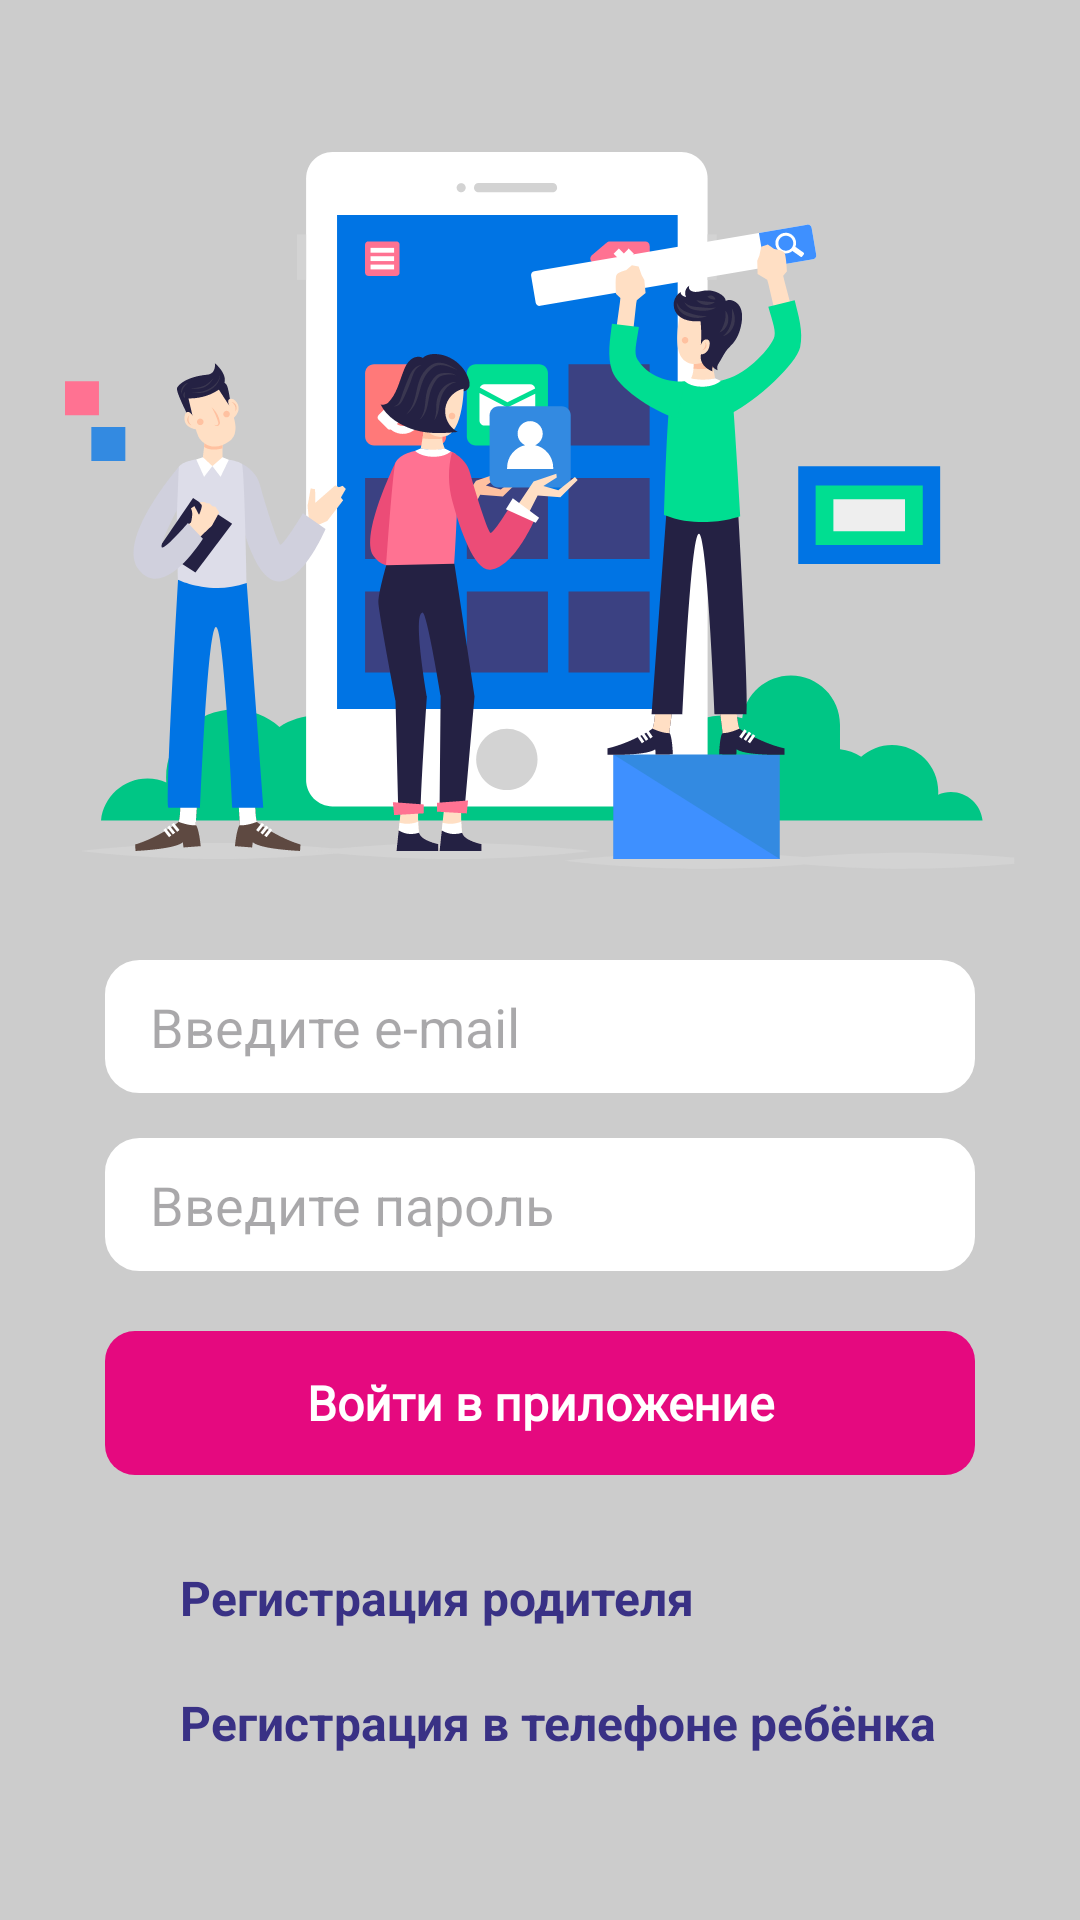

Reconstruct the res/layout file that produces this screen, plus the resources it refers to.
<!-- AndroidManifest.xml: application theme Theme.ChildStars -->
<!-- res/layout/activity_main.xml -->
<?xml version="1.0" encoding="utf-8"?>
<androidx.constraintlayout.widget.ConstraintLayout xmlns:android="http://schemas.android.com/apk/res/android"
    xmlns:app="http://schemas.android.com/apk/res-auto"
    xmlns:tools="http://schemas.android.com/tools"
    android:id="@+id/main"
    android:layout_width="match_parent"
    android:layout_height="match_parent"
    android:background="@color/app_divider"
    tools:context=".ui.MainActivity">

    <ImageView
        android:id="@+id/imageView"
        android:layout_width="wrap_content"
        android:layout_height="wrap_content"
        android:layout_marginStart="30dp"
        android:layout_marginTop="50dp"
        android:layout_marginEnd="30dp"
        app:layout_constraintEnd_toEndOf="parent"
        app:layout_constraintStart_toStartOf="parent"
        app:layout_constraintTop_toTopOf="parent"
        app:srcCompat="@drawable/main_logo" />

    <EditText
        android:id="@+id/editTextEmail"
        android:layout_width="match_parent"
        android:layout_height="wrap_content"
        android:layout_marginStart="35dp"
        android:layout_marginTop="30dp"
        android:layout_marginEnd="35dp"
        android:autofillHints="@string/registration_emailHint"
        android:background="@drawable/bg_input_field"
        android:hint="@string/registration_emailHint"
        android:imeOptions="actionSearch|flagNoExtractUi"
        android:inputType="textEmailAddress"
        android:paddingStart="15dp"
        android:paddingTop="10dp"
        android:paddingEnd="0dp"
        android:paddingBottom="10dp"
        app:layout_constraintEnd_toEndOf="parent"
        app:layout_constraintStart_toStartOf="parent"
        app:layout_constraintTop_toBottomOf="@+id/imageView" />

    <EditText
        android:id="@+id/editTextPassword"
        android:layout_width="match_parent"
        android:layout_height="wrap_content"
        android:layout_marginStart="35dp"
        android:layout_marginTop="15dp"
        android:layout_marginEnd="35dp"
        android:autofillHints="@string/registration_passwordHint"
        android:background="@drawable/bg_input_field"
        android:hint="@string/registration_passwordHint"
        android:imeOptions="actionSearch|flagNoExtractUi"
        android:inputType="textPassword"
        android:paddingStart="15dp"
        android:paddingTop="10dp"
        android:paddingEnd="0dp"
        android:paddingBottom="10dp"
        app:layout_constraintEnd_toEndOf="parent"
        app:layout_constraintStart_toStartOf="parent"
        app:layout_constraintTop_toBottomOf="@+id/editTextEmail" />

    <Button
        android:id="@+id/btnLogin"
        style="@style/Button"
        android:layout_width="0dp"
        android:layout_height="wrap_content"
        android:layout_marginStart="35dp"
        android:layout_marginTop="20dp"
        android:layout_marginEnd="35dp"
        android:background="@drawable/animated_bg_btn_ripple"
        android:elevation="0dp"
        android:stateListAnimator="@null"
        android:text="@string/registration_title2"
        app:layout_constraintEnd_toEndOf="parent"
        app:layout_constraintHorizontal_bias="0.0"
        app:layout_constraintStart_toStartOf="parent"
        app:layout_constraintTop_toBottomOf="@+id/editTextPassword" />

    <TextView
        android:id="@+id/registration"
        android:layout_width="wrap_content"
        android:layout_height="wrap_content"
        android:padding="10dp"
        android:layout_marginStart="50dp"
        android:layout_marginTop="20dp"
        android:textColor="@color/app_purple"
        android:textStyle="bold"
        android:textSize="16sp"
        android:text="@string/registration_initText"
        app:layout_constraintStart_toStartOf="parent"
        app:layout_constraintTop_toBottomOf="@+id/btnLogin" />
    <TextView
        android:id="@+id/addChild"
        android:layout_width="wrap_content"
        android:layout_height="wrap_content"
        android:padding="10dp"
        android:layout_marginStart="50dp"
        android:textColor="@color/app_purple"
        android:textStyle="bold"
        android:textSize="16sp"
        android:text="@string/registration_childInitText"
        app:layout_constraintStart_toStartOf="parent"
        app:layout_constraintTop_toBottomOf="@+id/registration" />

    <androidx.constraintlayout.widget.ConstraintLayout
        android:id="@+id/progressBar"
        android:layout_width="0dp"
        android:layout_height="0dp"
        android:background="@color/black_transparent_90"
        android:clickable="true"
        android:focusable="true"
        android:visibility="gone"
        app:layout_constraintBottom_toBottomOf="parent"
        app:layout_constraintEnd_toEndOf="parent"
        app:layout_constraintStart_toStartOf="parent"
        app:layout_constraintTop_toTopOf="parent">

        <ProgressBar
            android:id="@+id/viewProgressBar"
            style="?android:attr/progressBarStyle"
            android:layout_width="50dp"
            android:layout_height="50dp"
            android:indeterminate="true"
            android:indeterminateTint="@color/teal_700"
            app:layout_constraintBottom_toBottomOf="parent"
            app:layout_constraintEnd_toEndOf="parent"
            app:layout_constraintStart_toStartOf="parent"
            app:layout_constraintTop_toTopOf="parent" />
    </androidx.constraintlayout.widget.ConstraintLayout>



</androidx.constraintlayout.widget.ConstraintLayout>
<!-- resources referenced by this layout -->
<resources>
  <color name="app_divider">#CCCCCC</color>
  <color name="app_purple">#393185</color>
  <color name="black_transparent_90">#DB000000</color>
  <color name="teal_700">#FF018786</color>
  <!-- drawable animated_bg_btn_ripple (drawable) -->
  <?xml version="1.0" encoding="utf-8"?>
  
  <ripple
      xmlns:android="http://schemas.android.com/apk/res/android"
      android:color="?android:colorControlHighlight"
      >
      <item android:state_pressed="false">
          <shape android:shape="rectangle">
              <solid android:color="@color/colorPrimary"/>
              <corners android:radius="10dp"/>
          </shape>
      </item>
  
  </ripple>
  <!-- drawable bg_input_field (drawable) -->
  <?xml version="1.0" encoding="utf-8"?>
  
  <shape xmlns:android="http://schemas.android.com/apk/res/android"
      android:thickness="0dp"
      android:shape="rectangle">
      <stroke android:width="3dp"
          android:color="@color/app_white"/>
      <corners android:radius="10dp" />
      <solid android:color="@color/app_white" />
  </shape>
  <!-- drawable main_logo: vector/xml drawable (drawable, 42461 chars, omitted) -->
  <string name="registration_childInitText">Регистрация в телефоне ребёнка</string>
  <string name="registration_emailHint">Введите e-mail</string>
  <string name="registration_initText">Регистрация родителя</string>
  <string name="registration_passwordHint">Введите пароль</string>
  <string name="registration_title2">Войти в приложение</string>
  <style name="Button">
          <item name="android:textAllCaps">false</item>
          <item name="android:textColor">@android:color/white</item>
          <item name="android:textSize">16sp</item>
          <item name="android:textStyle">bold</item>
          <item name="android:fontFamily">@font/open_sans_regular</item>
      </style>
  <style name="Theme.ChildStars" parent="Base.Theme.ChildStars" />
  <color name="colorPrimary">@color/app_red</color>
  <color name="app_white">#FFFFFF</color>
  <style name="Base.Theme.ChildStars" parent="Theme.Material3.DayNight.NoActionBar">
          
          
      </style>
  <color name="app_red">#E5097F</color>
</resources>
